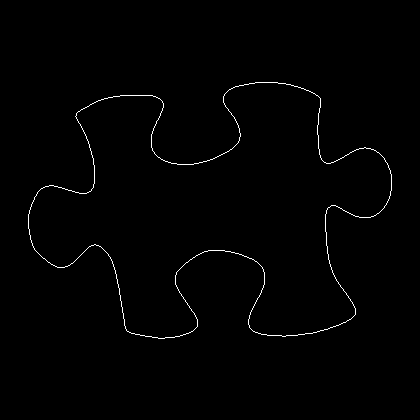

Source data for this figure (header and first rows):
28, 214
28, 215
28, 216
28, 217
28, 218
28, 219
28, 220
28, 221
28, 222
28, 223
28, 224
28, 225
28, 226
28, 227
28, 228
29, 229
29, 230
29, 231
29, 232
29, 233
29, 234
30, 235
30, 236
30, 237
30, 238
30, 239
31, 240
31, 241
31, 242
32, 243
32, 244
32, 245
33, 246
33, 247
34, 248
34, 249
35, 250
36, 251
37, 252
38, 253
39, 254
40, 255
41, 256
42, 257
43, 258
44, 258
45, 259
46, 260
47, 261
48, 262
49, 262
50, 263
51, 264
52, 264
53, 265
54, 265
55, 266
56, 266
57, 267
58, 267
59, 267
... 1,356 more rows
